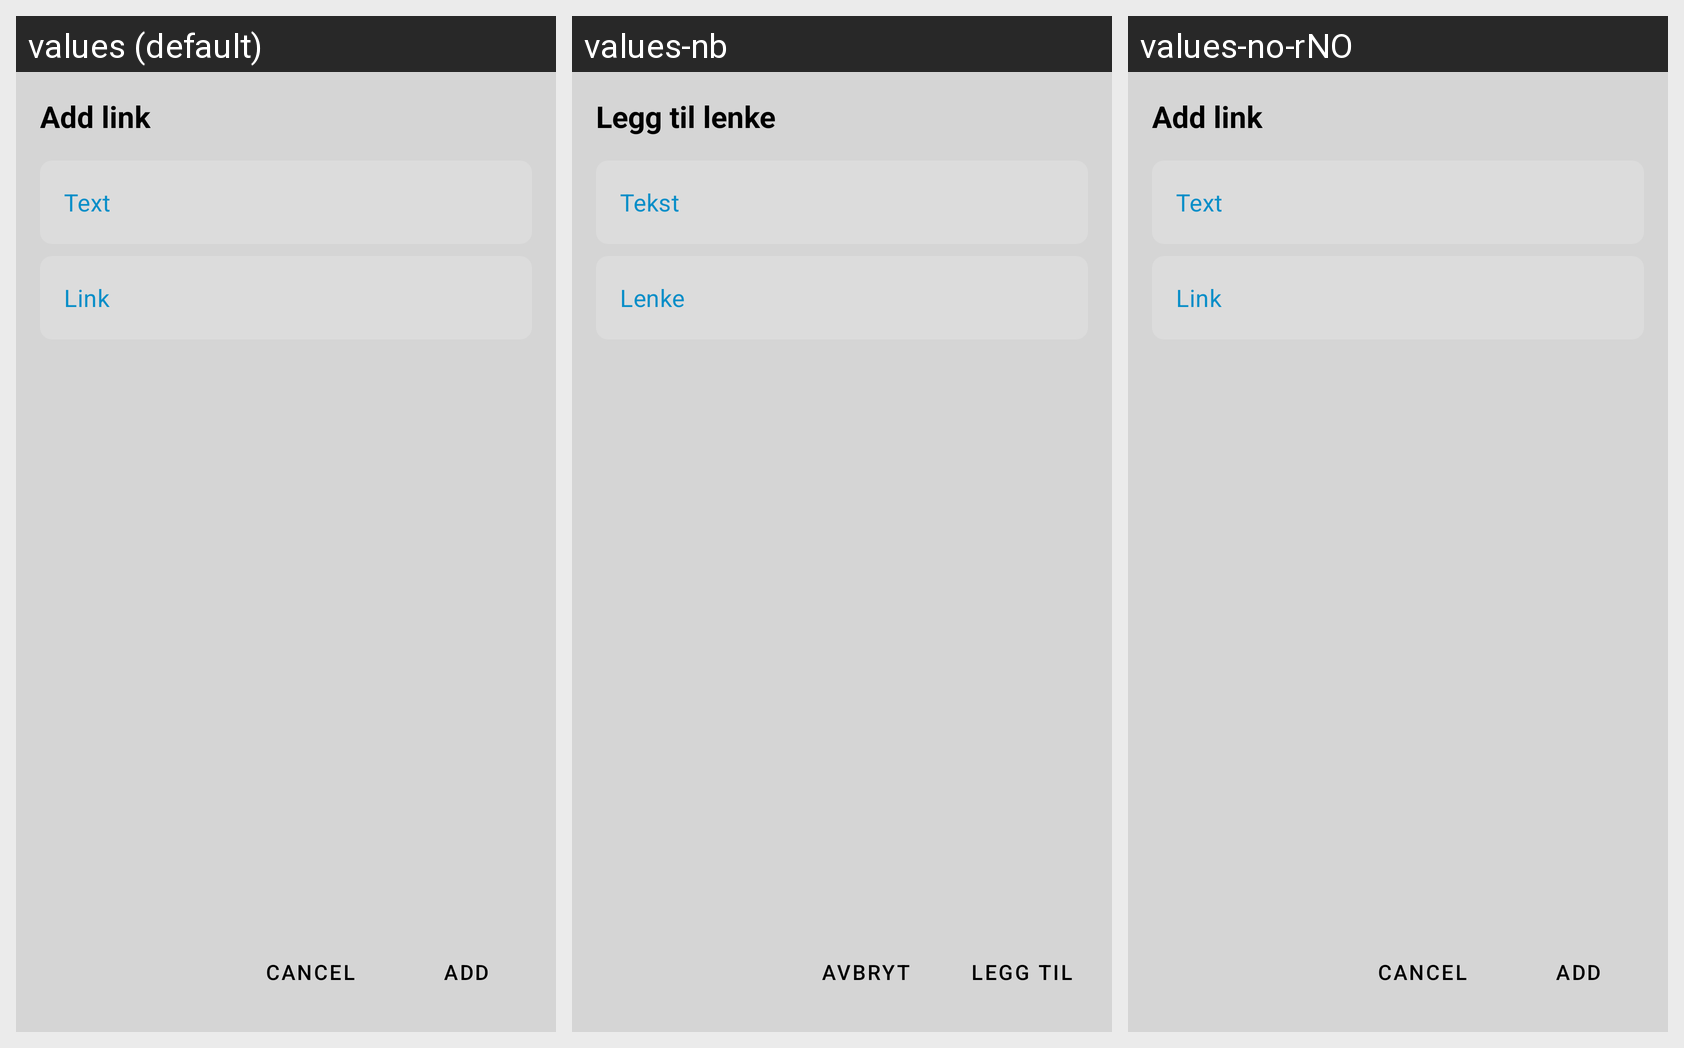

The Android screen above is rendered under several locales of the same app. Produce the string resources it draws, with the default and per-locale values.
Android screen res/layout/dialog_reply_add_link.xml rendered under 3 locales, left to right: values (default), values-nb, values-no-rNO. Device: Nexus 5 (rendered at 1080×1920; each locale shown at half size, 540×960, under a caption strip naming it); theme AppTheme.Launcher.
Strings drawn on this screen, with the default value and each locale's value (text and hints the layout hard-codes, and strings that could not be matched under every locale, appear in the picture but are not listed):

replyAddLinkDialogHeader
  values: Add link
  values-nb: Legg til lenke
  values-no-rNO: Add link  [not translated; the default value is used]

replyAddLinkDialogLinkTextHint
  values: Text
  values-nb: Tekst
  values-no-rNO: Text  [not translated; the default value is used]

replyAddLinkDialogLinkUrlHint
  values: Link
  values-nb: Lenke
  values-no-rNO: Link  [not translated; the default value is used]

add
  values: Add
  values-nb: Legg til
  values-no-rNO: Add  [not translated; the default value is used]

cancel
  values: Cancel
  values-nb: Avbryt
  values-no-rNO: Cancel  [not translated; the default value is used]
